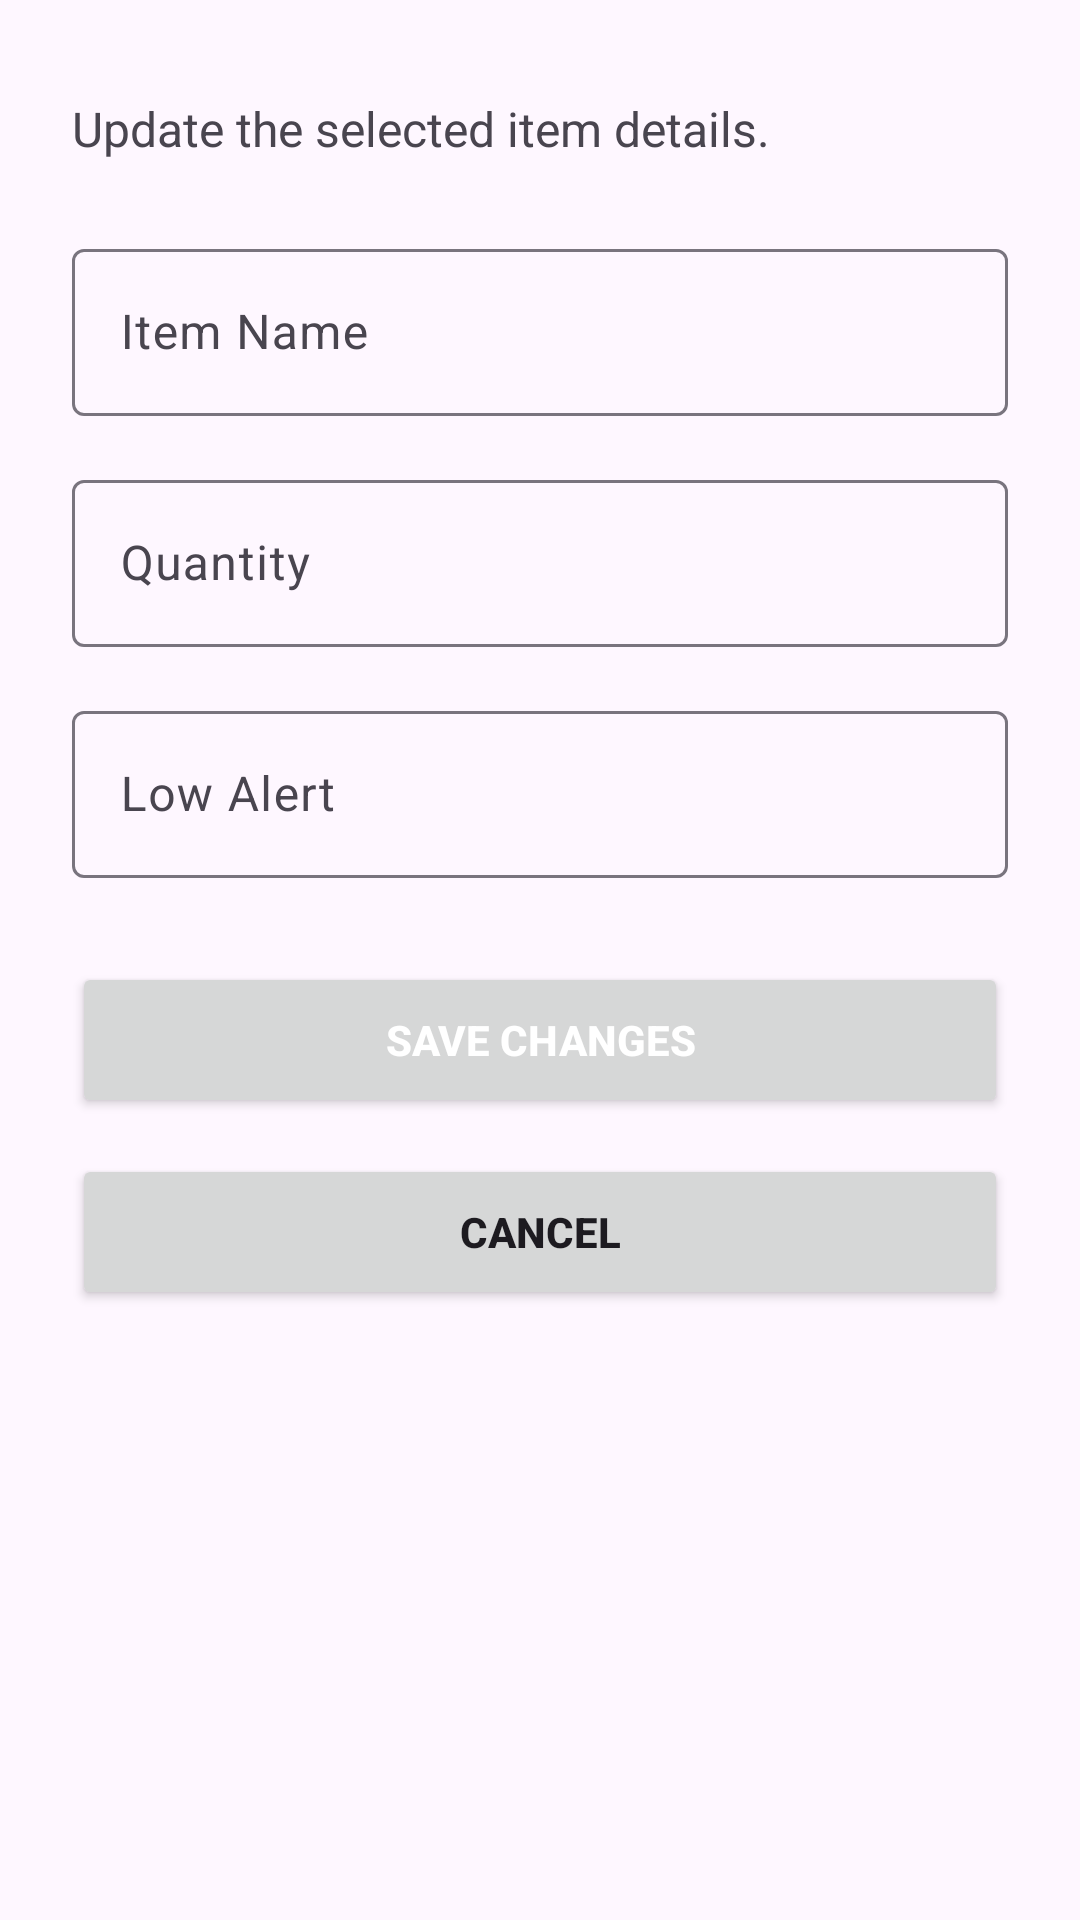

This screen was rendered from an Android layout file. Write that file and the resources it references.
<!-- AndroidManifest.xml: application theme Theme.InventoryPlus -->
<!-- res/layout/edit_inventory.xml -->
<?xml version="1.0" encoding="utf-8"?>
<androidx.core.widget.NestedScrollView xmlns:android="http://schemas.android.com/apk/res/android"
    xmlns:tools="http://schemas.android.com/tools"
    android:layout_width="match_parent"
    android:layout_height="match_parent"
    android:fillViewport="true"
    tools:context=".EditInventory">

    <LinearLayout
        android:layout_width="match_parent"
        android:layout_height="match_parent"
        android:orientation="vertical"
        android:padding="24dp">

            <TextView
                android:id="@+id/textEditInventorySubtitle"
                android:layout_width="match_parent"
                android:layout_height="wrap_content"
                android:layout_marginTop="8dp"
                android:layout_marginBottom="24dp"
                android:text="@string/edit_inventory_subtitle"
                android:textSize="16sp" />

            <com.google.android.material.textfield.TextInputLayout
                android:id="@+id/inputItemName"
                android:layout_width="match_parent"
                android:layout_height="wrap_content"
                android:hint="@string/item_name">

                <com.google.android.material.textfield.TextInputEditText
                    android:id="@+id/editTextItemName"
                    android:layout_width="match_parent"
                    android:layout_height="wrap_content"
                    android:inputType="textCapWords"
                    android:singleLine="true" />
            </com.google.android.material.textfield.TextInputLayout>

            <com.google.android.material.textfield.TextInputLayout
                android:id="@+id/inputQuantity"
                android:layout_width="match_parent"
                android:layout_height="wrap_content"
                android:layout_marginTop="16dp"
                android:hint="@string/quantity">

                <com.google.android.material.textfield.TextInputEditText
                    android:id="@+id/editTextQuantity"
                    android:layout_width="match_parent"
                    android:layout_height="wrap_content"
                    android:inputType="number"
                    android:singleLine="true" />
            </com.google.android.material.textfield.TextInputLayout>

            <com.google.android.material.textfield.TextInputLayout
                android:id="@+id/inputLowAlert"
                android:layout_width="match_parent"
                android:layout_height="wrap_content"
                android:layout_marginTop="16dp"
                android:hint="@string/low_alert">

                <com.google.android.material.textfield.TextInputEditText
                    android:id="@+id/editTextLowAlert"
                    android:layout_width="match_parent"
                    android:layout_height="wrap_content"
                    android:inputType="number"
                    android:singleLine="true" />
            </com.google.android.material.textfield.TextInputLayout>

            <Button
                android:id="@+id/buttonSaveChanges"
                android:layout_width="match_parent"
                android:layout_height="52dp"
                android:layout_marginTop="28dp"
                android:nextFocusDown="@id/buttonCancelEditItem"
                android:text="@string/save_changes"
                android:textColor="@android:color/white"
                android:textStyle="bold" />

            <Button
                android:id="@+id/buttonCancelEditItem"
                android:layout_width="match_parent"
                android:layout_height="52dp"
                android:layout_marginTop="12dp"
                android:text="@string/cancel"
                android:textStyle="bold" />

    </LinearLayout>
</androidx.core.widget.NestedScrollView>
<!-- resources referenced by this layout -->
<resources>
  <string name="cancel">Cancel</string>
  <string name="edit_inventory_subtitle">Update the selected item details.</string>
  <string name="item_name">Item Name</string>
  <string name="low_alert">Low Alert</string>
  <string name="quantity">Quantity</string>
  <string name="save_changes">Save Changes</string>
  <style name="Theme.InventoryPlus" parent="Base.Theme.InventoryPlus" />
  <style name="Base.Theme.InventoryPlus" parent="Theme.Material3.DayNight.NoActionBar">
          
          
      </style>
</resources>
